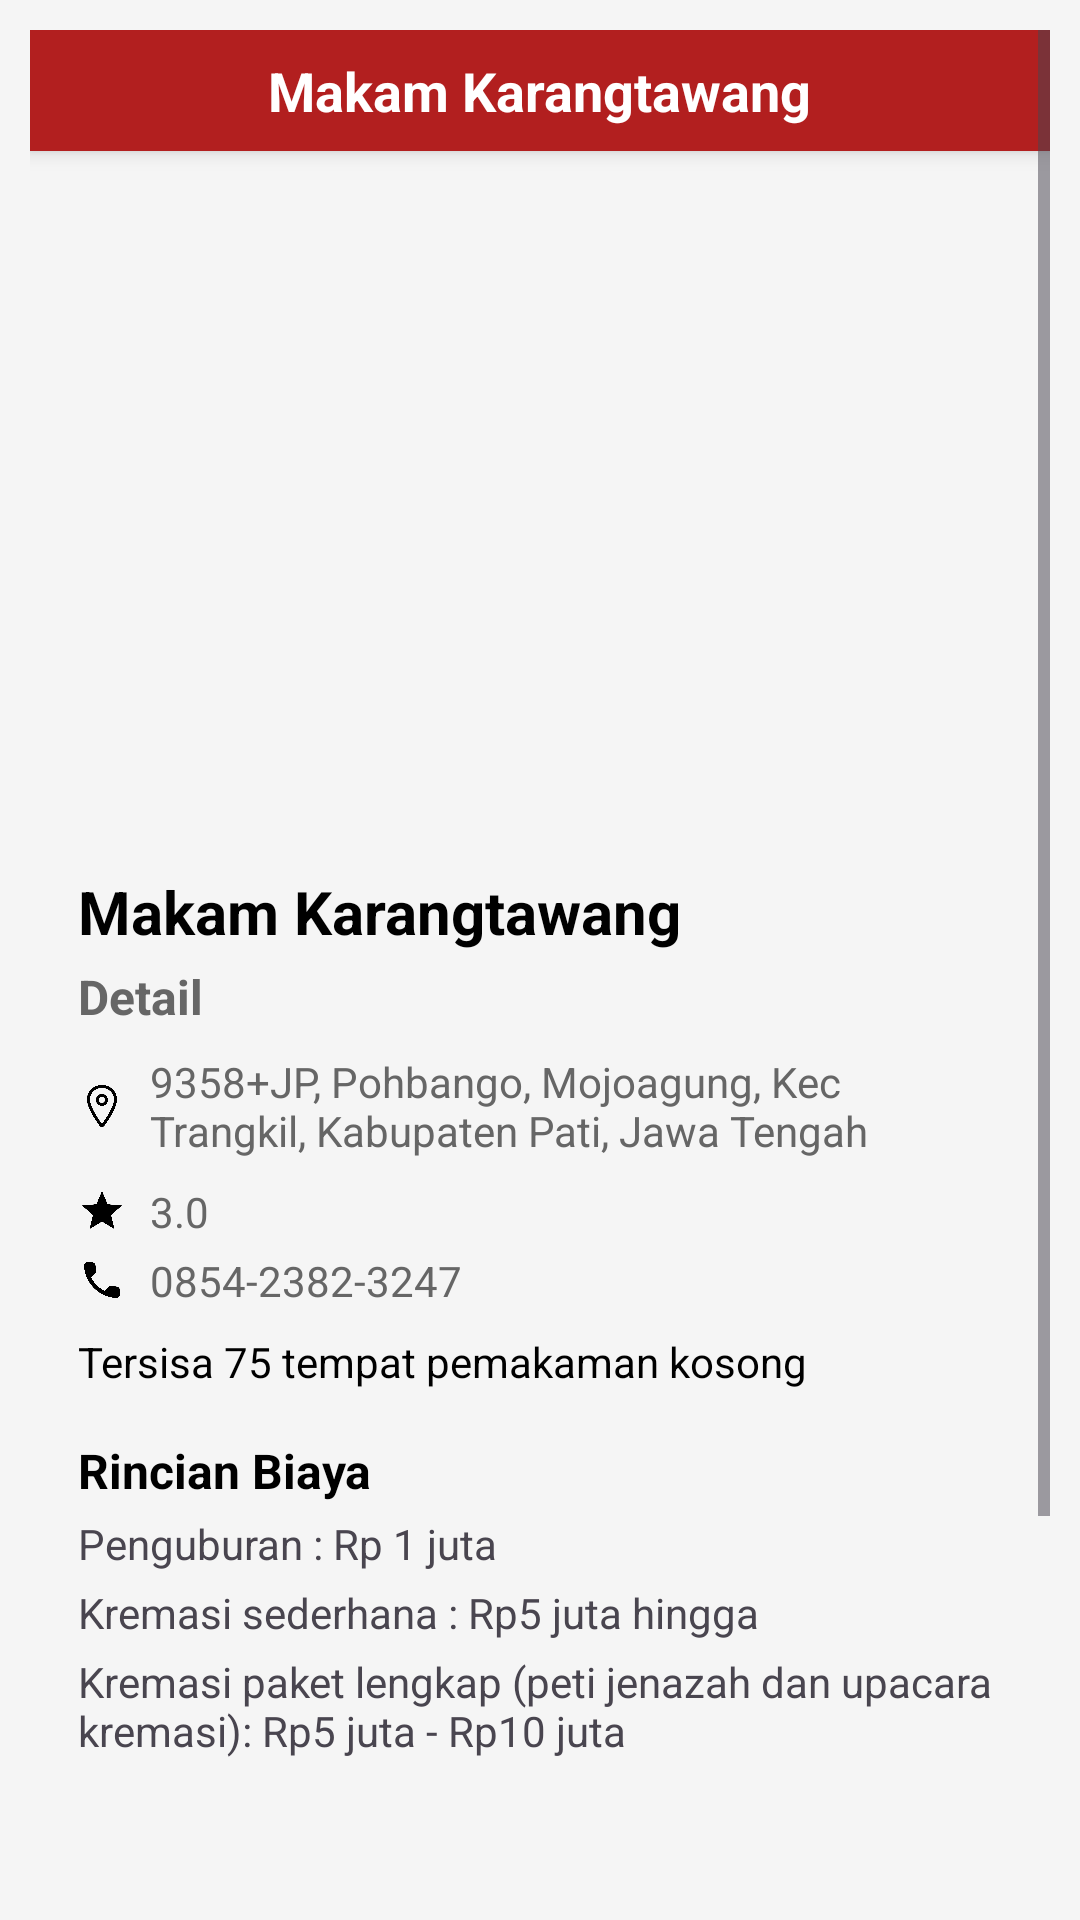

Android layout source for this screen:
<!-- AndroidManifest.xml: application theme Theme.Grandfinder -->
<!-- res/layout/activity_halamandetailmakam3.xml -->
<?xml version="1.0" encoding="utf-8"?>
<androidx.constraintlayout.widget.ConstraintLayout xmlns:android="http://schemas.android.com/apk/res/android"
    xmlns:app="http://schemas.android.com/apk/res-auto"
    xmlns:tools="http://schemas.android.com/tools"
    android:id="@+id/main"
    android:layout_width="match_parent"
    android:layout_height="match_parent"
    tools:context=".halamandetailmakam3">


    <ScrollView
        android:layout_width="match_parent"
        android:layout_height="match_parent"
        android:padding="10dp"
        android:background="@color/light_gray">

        <LinearLayout
            android:layout_width="match_parent"
            android:layout_height="wrap_content"
            android:orientation="vertical">

            
            <RelativeLayout
                android:layout_width="match_parent"
                android:layout_height="wrap_content"
                android:padding="8dp"
                android:background="@color/brown"
                android:elevation="4dp">

                <TextView
                    android:layout_width="wrap_content"
                    android:layout_height="wrap_content"
                    android:text="Makam Karangtawang"
                    android:textSize="18sp"
                    android:textColor="@color/white"
                    android:layout_centerHorizontal="true"
                    android:textStyle="bold"/>
            </RelativeLayout>

            
            <ImageView
                android:layout_width="match_parent"
                android:layout_height="200dp"
                android:src="@drawable/karangtwg"
                android:scaleType="centerCrop"
                android:layout_marginTop="12dp"
                android:layout_marginBottom="12dp"
                android:background="@drawable/rounded_corner"/>

            
            <LinearLayout
                android:layout_width="match_parent"
                android:layout_height="wrap_content"
                android:orientation="vertical"
                android:padding="16dp"
                android:elevation="4dp"
                android:layout_marginBottom="12dp"
                android:background="@drawable/rounded_corner">

                <TextView
                    android:layout_width="wrap_content"
                    android:layout_height="wrap_content"
                    android:text="Makam Karangtawang"
                    android:textSize="20sp"
                    android:textColor="@color/black"
                    android:textStyle="bold"/>

                <TextView
                    android:layout_width="wrap_content"
                    android:layout_height="wrap_content"
                    android:text="Detail"
                    android:textSize="16sp"
                    android:textStyle="bold"
                    android:textColor="@color/gray_dark"
                    android:layout_marginTop="4dp"/>

                
                <LinearLayout
                    android:layout_width="match_parent"
                    android:layout_height="wrap_content"
                    android:orientation="horizontal"
                    android:gravity="center_vertical"
                    android:layout_marginTop="8dp">

                    <ImageView
                        android:layout_width="16dp"
                        android:layout_height="16dp"
                        android:src="@drawable/iclocation"
                        android:backgroundTint="@color/gray_dark" />

                    <TextView
                        android:layout_width="wrap_content"
                        android:layout_height="wrap_content"
                        android:text="9358+JP, Pohbango, Mojoagung, Kec Trangkil, Kabupaten Pati, Jawa Tengah"
                        android:layout_marginStart="8dp"
                        android:textColor="@color/gray_dark"
                        android:textSize="14sp" />
                </LinearLayout>

                
                <LinearLayout
                    android:layout_width="match_parent"
                    android:layout_height="wrap_content"
                    android:orientation="horizontal"
                    android:gravity="center_vertical"
                    android:layout_marginTop="8dp">

                    <ImageView
                        android:layout_width="16dp"
                        android:layout_height="16dp"
                        android:src="@drawable/icstar"
                        android:backgroundTint="@color/gray_dark" />

                    <TextView
                        android:layout_width="wrap_content"
                        android:layout_height="wrap_content"
                        android:text="3.0"
                        android:layout_marginStart="8dp"
                        android:textColor="@color/gray_dark"
                        android:textSize="14sp" />
                </LinearLayout>
                <LinearLayout
                    android:layout_width="match_parent"
                    android:layout_height="wrap_content"
                    android:orientation="horizontal"
                    android:gravity="center_vertical"
                    android:layout_marginTop="4dp">

                    <ImageView
                        android:layout_width="16dp"
                        android:layout_height="16dp"
                        android:src="@drawable/icphone"
                        android:backgroundTint="@color/gray_dark"/>

                    <TextView
                        android:layout_width="wrap_content"
                        android:layout_height="wrap_content"
                        android:text="0854-2382-3247"
                        android:layout_marginStart="8dp"
                        android:textColor="@color/gray_dark"
                        android:textSize="14sp" />
                </LinearLayout>

                
                <TextView
                    android:layout_width="wrap_content"
                    android:layout_height="wrap_content"
                    android:text="Tersisa 75 tempat pemakaman kosong"
                    android:layout_marginTop="8dp"
                    android:textColor="@color/black"/>

                
                <TextView
                    android:layout_width="wrap_content"
                    android:layout_height="wrap_content"
                    android:text="Rincian Biaya"
                    android:textSize="16sp"
                    android:textStyle="bold"
                    android:textColor="@color/black"
                    android:layout_marginTop="16dp"/>

                <TextView
                    android:layout_width="wrap_content"
                    android:layout_height="wrap_content"
                    android:text="Penguburan : Rp 1 juta"
                    android:layout_marginTop="4dp"/>

                <TextView
                    android:layout_width="wrap_content"
                    android:layout_height="wrap_content"
                    android:text="Kremasi sederhana : Rp5 juta hingga"
                    android:layout_marginTop="4dp"/>

                <TextView
                    android:layout_width="wrap_content"
                    android:layout_height="wrap_content"
                    android:text="Kremasi paket lengkap (peti jenazah dan upacara kremasi): Rp5 juta - Rp10 juta"
                    android:layout_marginTop="4dp"/>
            </LinearLayout>

            
            <LinearLayout
                android:layout_width="match_parent"
                android:layout_height="wrap_content"
                android:orientation="vertical"
                android:padding="16dp"
                android:elevation="4dp"
                android:background="@drawable/rounded_corner">

                <TextView
                    android:layout_width="wrap_content"
                    android:layout_height="wrap_content"
                    android:text="Toko Perlengkapan Makam Terdekat"
                    android:textSize="18sp"
                    android:textStyle="bold"
                    android:textColor="@color/black"/>

                
                <LinearLayout
                    android:layout_width="match_parent"
                    android:layout_height="wrap_content"
                    android:orientation="horizontal"
                    android:gravity="center_vertical"
                    android:layout_marginTop="8dp">

                    <ImageView
                        android:layout_width="16dp"
                        android:layout_height="16dp"
                        android:src="@drawable/iclocation"
                        android:backgroundTint="@color/gray_dark" />

                    <TextView
                        android:layout_width="wrap_content"
                        android:layout_height="wrap_content"
                        android:text="834F+52C, Jontro, Kec. Wedarijaksa, Kabupaten Pati, Jawa Tengah 59152"
                        android:layout_marginStart="8dp"
                        android:textColor="@color/gray_dark"
                        android:textSize="14sp" />
                </LinearLayout>

                <LinearLayout
                    android:layout_width="match_parent"
                    android:layout_height="wrap_content"
                    android:orientation="horizontal"
                    android:gravity="center_vertical"
                    android:layout_marginTop="4dp">

                    <ImageView
                        android:layout_width="16dp"
                        android:layout_height="16dp"
                        android:src="@drawable/icphone"
                        android:backgroundTint="@color/gray_dark"/>
                    <TextView
                        android:layout_width="wrap_content"
                        android:layout_height="wrap_content"
                        android:text="0852-9048-2547"
                        android:layout_marginStart="8dp"
                        android:textColor="@color/gray_dark"
                        android:textSize="14sp" />
                </LinearLayout>
            </LinearLayout>

            
            <com.google.android.material.button.MaterialButton
                android:id="@+id/btulasan"
                android:layout_width="wrap_content"
                android:layout_height="wrap_content"
                android:text="Lihat Ulasan"
                android:textColor="@color/white"
                android:backgroundTint="@color/brown"
                android:layout_gravity="center"
                android:layout_marginTop="16dp"
                android:paddingStart="24dp"
                android:paddingEnd="24dp"
                app:cornerRadius="24dp"/>
        </LinearLayout>
    </ScrollView>
</androidx.constraintlayout.widget.ConstraintLayout>
<!-- resources referenced by this layout -->
<resources>
  <color name="black">#FF000000</color>
  <color name="brown">#b21f1f</color>
  <color name="gray_dark">#666666</color>
  <color name="light_gray">#F5F5F5</color>
  <color name="white">#FFFFFFFF</color>
  <!-- drawable iclocation: png bitmap (drawable, 21584 bytes) -->
  <!-- drawable icphone: png bitmap (drawable, 14278 bytes) -->
  <!-- drawable icstar: png bitmap (drawable, 14829 bytes) -->
  <style name="Theme.Grandfinder" parent="Base.Theme.Grandfinder" />
  <style name="Base.Theme.Grandfinder" parent="Theme.Material3.DayNight.NoActionBar">
          
          
      </style>
</resources>
